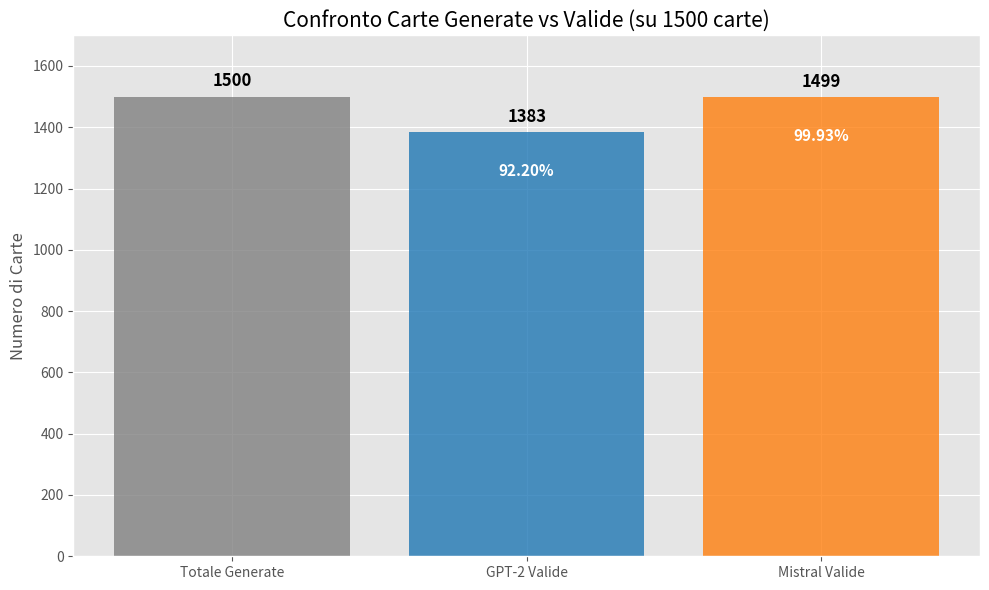

Reproduce this figure in Python.
import matplotlib.pyplot as plt
import pandas as pd
import json
import numpy as np

# Impostazioni di stile per i grafici
plt.style.use('ggplot')

# ==========================================
# PARTE 1: Grafico Carte Generate vs Valide
# ==========================================

def plot_pass_rate():
    # Dati forniti
    total_generated = 1500
    gpt2_pass_rate = 92.24  # in %
    mistral_pass_rate = 99.99 # in %

    # Calcolo dei numeri assoluti
    gpt2_valid_count = int(total_generated * (gpt2_pass_rate / 100))
    mistral_valid_count = int(total_generated * (mistral_pass_rate / 100))

    # Definizione delle etichette e dei valori per le 3 colonne
    labels = ['Totale Generate', 'GPT-2 Valide', 'Mistral Valide']
    counts = [total_generated, gpt2_valid_count, mistral_valid_count]
    colors = ['gray', '#1f77b4', '#ff7f0e'] # Grigio, Blu, Arancione

    # Creazione del grafico
    plt.figure(figsize=(10, 6))
    bars = plt.bar(labels, counts, color=colors, alpha=0.8)

    # Aggiunta delle etichette sopra le barre
    for bar in bars:
        yval = bar.get_height()
        plt.text(bar.get_x() + bar.get_width()/2, yval + 20, int(yval), 
                 ha='center', va='bottom', fontsize=12, fontweight='bold')
        
        # Aggiungi la percentuale se non è la colonna del totale
        if yval != total_generated:
            perc = (yval / total_generated) * 100
            plt.text(bar.get_x() + bar.get_width()/2, yval - 100, f"{perc:.2f}%", 
                     ha='center', va='top', color='white', fontsize=11, fontweight='bold')

    plt.title(f'Confronto Carte Generate vs Valide (su {total_generated} carte)', fontsize=15)
    plt.ylabel('Numero di Carte')
    plt.ylim(0, total_generated + 200) # Un po' di margine sopra
    
    plt.tight_layout()
    plt.show()

# ==========================================
# PARTE 2: Analisi degli Errori dai JSONL
# ==========================================

def parse_errors(file_path):
    """
    Legge un file JSONL e conta le tipologie di errori.
    Restituisce un dizionario {tipo_errore: conteggio} e il totale degli errori.
    """
    error_counts = {}
    total_errors_found = 0
    
    try:
        with open(file_path, 'r', encoding='utf-8') as f:
            for line in f:
                try:
                    record = json.loads(line)
                    # Controlliamo se la carta non è valida e ha una lista di errori
                    if not record.get("valid", True) and "errors" in record:
                        for error in record["errors"]:
                            error_counts[error] = error_counts.get(error, 0) + 1
                            total_errors_found += 1
                except json.JSONDecodeError:
                    continue # Salta righe malformate
    except FileNotFoundError:
        print(f"ATTENZIONE: Il file {file_path} non è stato trovato.")
        return {}, 0

    return error_counts, total_errors_found

def plot_common_errors(path_gpt2, path_mistral):
    # 1. Estrazione dati
    gpt2_errors, gpt2_total = parse_errors(path_gpt2)
    mistral_errors, mistral_total = parse_errors(path_mistral)

    if not gpt2_errors and not mistral_errors:
        print("Nessun dato trovato o percorsi file non validi.")
        return

    # 2. Creazione DataFrame per gestire i dati facilmente
    # Uniamo tutti i tipi di errore trovati in entrambi i modelli
    all_error_types = set(gpt2_errors.keys()) | set(mistral_errors.keys())
    
    data = []
    for err in all_error_types:
        # Calcolo percentuale relativa al totale degli errori del rispettivo modello
        # Se vuoi la percentuale sul totale delle carte generate (1500), cambia il divisore qui sotto.
        # Qui uso % rispetto agli errori totali trovati come da prassi per "errori più comuni".
        val_gpt = (gpt2_errors.get(err, 0) / gpt2_total * 100) if gpt2_total > 0 else 0
        val_mistral = (mistral_errors.get(err, 0) / mistral_total * 100) if mistral_total > 0 else 0
        
        data.append({
            'Errore': err,
            'GPT-2 (%)': val_gpt,
            'Mistral (%)': val_mistral,
            'Totale (%)': val_gpt + val_mistral # Usato solo per ordinare
        })

    df = pd.DataFrame(data)
    
    # Ordiniamo per gli errori più frequenti in generale e prendiamo i top 10 per leggibilità
    df = df.sort_values(by='Totale (%)', ascending=False).head(10)
    df = df.sort_values(by='Totale (%)', ascending=True) # Re-sort per il grafico orizzontale o verticale

    # 3. Plotting
    x = np.arange(len(df))
    width = 0.35

    plt.figure(figsize=(12, 8))
    
    # Barre GPT-2
    plt.barh(x - width/2, df['GPT-2 (%)'], width, label='GPT-2', color='#1f77b4')
    # Barre Mistral
    plt.barh(x + width/2, df['Mistral (%)'], width, label='Mistral', color='#ff7f0e')

    plt.xlabel('Percentuale di incidenza dell\'errore (%)')
    plt.title('Top Errori più Comuni: GPT-2 vs Mistral')
    plt.yticks(x, df['Errore'])
    plt.legend()
    
    # Griglia verticale per facilitare la lettura
    plt.grid(axis='x', linestyle='--', alpha=0.7)
    
    plt.tight_layout()
    plt.show()

# ==========================================
# ESECUZIONE
# ==========================================

if __name__ == "__main__":
    # 1. Esegui il primo grafico
    print("Generazione grafico pass rate...")
    plot_pass_rate()

    # 2. Configura i percorsi ed esegui il secondo grafico
    # --- MODIFICA QUI SOTTO CON I TUOI PERCORSI ---
    file_path_gpt2 = "outputs/generations/gpt_batch_20251203_183115_validated.jsonl" 
    file_path_mistral = "outputs/generations/mistrlai_batch_20251203_220512_validated.jsonl"
    
    # Nota: Se non hai i file ora, questa funzione stamperà un errore di "File non trovato"
    # ma il codice è corretto per quando avrai i file.
    print("\nGenerazione grafico errori...")
    plot_common_errors(file_path_gpt2, file_path_mistral)
